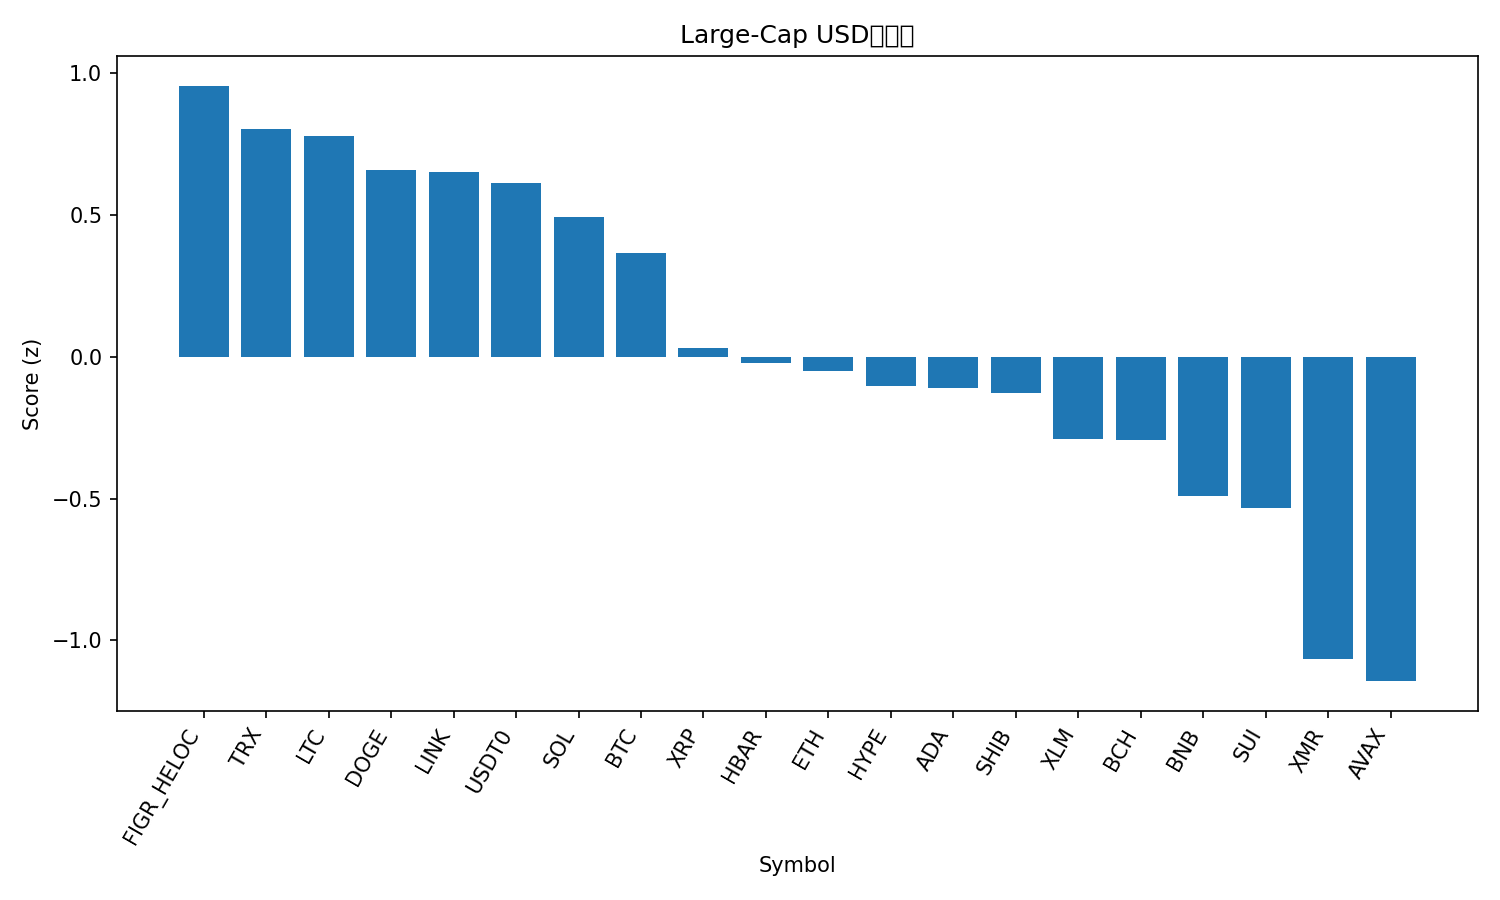

Data behind this chart, as committed beside it:
rank, name, symbol, price, pct_1h, pct_24h, pct_7d, pct_1h_vs_btc, pct_24h_vs_btc, pct_7d_vs_btc, market_cap_rank, market_cap, volume_usd, score
1, Figure Heloc, FIGR_HELOC, 0.9968, -0.02844, 2.6, -0.1673, 0.1471, 1.376, 4.146, 15, 13088500621, 18432800, 0.9549
2, TRON, TRX, 0.3223, 0.1105, 0.5327, -0.4556, 0.2861, -0.6916, 3.857, 9, 30513430672, 627738279, 0.8022
3, Litecoin, LTC, 95.09, 0.1888, 0.9789, -5.737, 0.3643, -0.2453, -1.424, 31, 7268025410, 476086066, 0.7764
4, Dogecoin, DOGE, 0.1997, 0.1497, 1.248, -8.291, 0.3253, 0.02372, -3.978, 10, 30263315486, 2097341485, 0.6563
5, Chainlink, LINK, 18.71, -0.5329, 7.03, -6.952, -0.3573, 5.805, -2.639, 16, 13041355898, 1336668390, 0.6498
6, USDT0, USDT0, 1.0, 0.04104, -0.04499, -0.0474, 0.2166, -1.269, 4.265, 28, 7701928063, 264293537, 0.6109
7, Solana, SOL, 190.1, 0.1666, 0.2402, -8.788, 0.3422, -0.9841, -4.475, 6, 103871030908, 6127849928, 0.494
8, Bitcoin, BTC, 110695, -0.1756, 1.224, -4.313, 0.0, 0.0, 0.0, 1, 2206931061564, 61198191998, 0.3665
9, XRP, XRP, 2.49, -0.5858, 3.591, -5.694, -0.4102, 2.367, -1.381, 5, 149531492126, 4275719153, 0.0311
10, Hedera, HBAR, 0.1762, -0.3846, 2.37, -9.18, -0.209, 1.146, -4.867, 30, 7473986315, 191922933, -0.02214
11, Ethereum, ETH, 3982, -0.1363, -0.9227, -6.67, 0.03927, -2.147, -2.357, 2, 480647524635, 36366309329, -0.05016
12, Hyperliquid, HYPE, 37.86, -0.06388, -0.3279, -11.89, 0.1117, -1.552, -7.577, 20, 10251088114, 434163463, -0.1046
13, Cardano, ADA, 0.6651, -0.2634, 0.7635, -9.201, -0.08782, -0.4607, -4.888, 11, 24326681711, 1257219140, -0.1106
14, Shiba Inu, SHIB, 1.021e-05, -0.2533, 0.5184, -8.93, -0.07773, -0.7058, -4.617, 33, 6015033434, 153196780, -0.1276
15, Stellar, XLM, 0.3258, -0.5388, 1.873, -7.824, -0.3632, 0.649, -3.511, 19, 10444456434, 181366051, -0.2904
16, Bitcoin Cash, BCH, 481.4, -0.363, 1.264, -11.85, -0.1874, 0.04012, -7.542, 21, 9598737721, 275833890, -0.2934
17, BNB, BNB, 1099, -0.0629, -1.929, -14.57, 0.1127, -3.153, -10.26, 4, 153000082954, 2603944258, -0.4905
18, Sui, SUI, 2.58, -0.1826, -1.307, -13.64, -0.007042, -2.531, -9.326, 22, 9357098172, 901038697, -0.5323
19, Monero, XMR, 310, -0.6657, -2.962, -1.745, -0.4901, -4.187, 2.568, 35, 5724821250, 160989016, -1.066
20, Avalanche, AVAX, 20.39, -0.5057, -1.671, -14.69, -0.3301, -2.896, -10.38, 25, 8698670126, 565366664, -1.144
21, Mantle, MNT, 1.8, -0.242, -3.905, -15.93, -0.06645, -5.129, -11.62, 34, 5864238923, 290358624, -1.173
